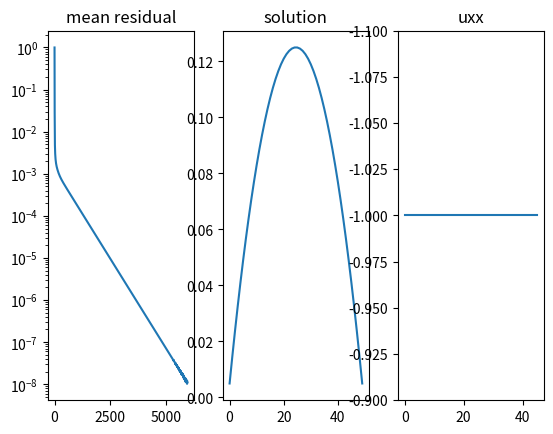

Source code (Python):
import numpy as np
import matplotlib.pyplot as plt

q = 1.0
n = 200
# n = 100
n = 50
tl = 0.0
tr = 0.0
l = 1.0


def restrict(vec):
    n = int(np.size(vec)/2)
    vec_coarse = np.zeros(n)
    for i in range(n):
        vec_coarse[i] = (vec[2*i]+vec[2*i+1])/2

    return vec_coarse


def prolong(vec):
    n = np.size(vec)
    vec_fine = np.ones(n*2)*vec[0]/2
    for i in range(1, n*2):
        if (i % 2 == 0):
            vec_fine[i] = (vec[int(i/2) - 1] + vec[int(i/2)])/2
        else:
            vec_fine[i] = vec[int(i/2)]

    return vec_fine


# iter stands for itereation times
def jIter(A, b, x0, iter):
    n = len(b)
    x = x0.copy()
    for _ in range(iter):
        x_new = np.zeros_like(x)
        for i in range(n):
            sum_j = np.dot(A[i, :], x).item() - A[i, i] * x[i]
            x_new[i] = (b[i] - sum_j) / A[i, i]
        x = x_new
    return x

def gsIter(A, b, u0, itr):
    n = len(A)
    u = u0.copy()
    for i in range(itr):
        u_new = u.copy()
        for i in range(n):
            s1 = np.dot(A[i, :i], u_new[:i]).item()
            s2 = np.dot(A[i, i + 1:], u[i + 1:]).item()
            u_new[i] = (b[i] - s1 - s2) / A[i, i]
        u = u_new
    return u



def residual(su, aw, ap, ae, phi):
    n = np.size(su)
    res = np.zeros(n)
    for i in range(1, n-1):
        res[i] = su[i] - (-aw[i]*phi[i-1]+ap[i]*phi[i]-ae[i]*phi[i+1])
        res[0] = su[0] - ap[0]*phi[0] + ae[0]*phi[1]
        res[n-1] = su[n-1] - ap[n-1]*phi[n-1] + aw[n-1]*phi[n-2]

    return res


def getMatrix(num):
    aw = np.zeros(num)
    ap = np.zeros(num)
    ae = np.zeros(num)
    su = np.zeros(num)
    for i in range(1, num-1):
        aw[i] = num/l
        ae[i] = aw[i]
        su[i] = q*l/num
        ap[i] = aw[i]+ae[i]

    aw[0] = 0
    ae[num-1] = 0
    ae[0] = num/l
    aw[num-1] = num/l
    su[0] = q*l/n+2*num/l*tl
    su[num-1] = q*l/n+2*num/l*tr
    ap[0] = aw[0]+ae[0] + 2*num/l
    ap[num-1] = aw[num-1]+ae[num-1] + 2*num/l
    return aw, ap, ae, su
    

def sol(aw, ap, ae, su):
    n = np.size(aw)
    p = np.zeros(n)
    q = np.zeros(n)
    phi = np.zeros(n)
    p[0] = ae[0]/ap[0]
    q[0] = su[0]/ap[0]
    for i in range(1, n):
        p[i] = ae[i]/(ap[i] - aw[i]*p[i-1])
        q[i] = (su[i] + aw[i]*q[i-1])/(ap[i]-aw[i]*p[i-1])

    phi[n-1] = q[n-1]
    for i in range(n-1, 0, -1):
        phi[i-1] = p[i-1]*phi[i]+q[i-1]

    return phi


if __name__ == '__main__':
    # prepare matrix
    aw, ap, ae, su = getMatrix(n)
    aw2, ap2, ae2, su2 = getMatrix(int(n/2))
    A = np.diag(ap) + np.diag(-ae[:-1], 1) + np.diag(-aw[1:], -1)
    phi = np.zeros(n)
    # phi = jIter(aw, ap, ae, su, phi, 3000)

    res = 1
    cnt = 0
    res_list = []

    res0 = 1
    while(res0 > 1e-8):
        # finest mesh
        # phi = gsIter(A, su, phi, 2)
        # phi = jIter(aw, ap, ae, su, phi, 2)
        phi = jIter(A, su, phi, 2)

        r = residual(su, aw, ap, ae, phi)
        res = np.mean(r)
        res_list.append(res0)
        cnt += 1
        print("iter: ", cnt, " res:", res0)
        # ------------- restriction -----------------
        r2 = restrict(r)
        e2 = sol(aw2, ap2, ae2, r2)
        # ------------ prolongation -----------------
        ef = prolong(e2)
        phi = phi + ef
        # -----
        norm_res = np.sqrt(np.sum(res))
        norm_su = np.sqrt(np.sum(su))
        if norm_su > 0:
            res0 = norm_res / norm_su

    phix = np.zeros(n-2)
    phixx = np.zeros(n-4)
    for i in range(n-2):
        phix[i] = (phi[i+2]-phi[i])/(2*l/n)
    
    for i in range(n-4):
        phixx[i] = (phix[i+2]-phix[i])/(2*l/n)

    plt.subplot(1,3,1)
    plt.plot(res_list)
    plt.yscale('log')
    plt.title("mean residual")

    plt.subplot(1,3,2)
    plt.plot(phi)
    plt.title("solution")

    plt.subplot(1,3,3)
    plt.plot(phixx)
    plt.title("uxx")
    plt.ylim([-0.9,-1.1])

    plt.show()

